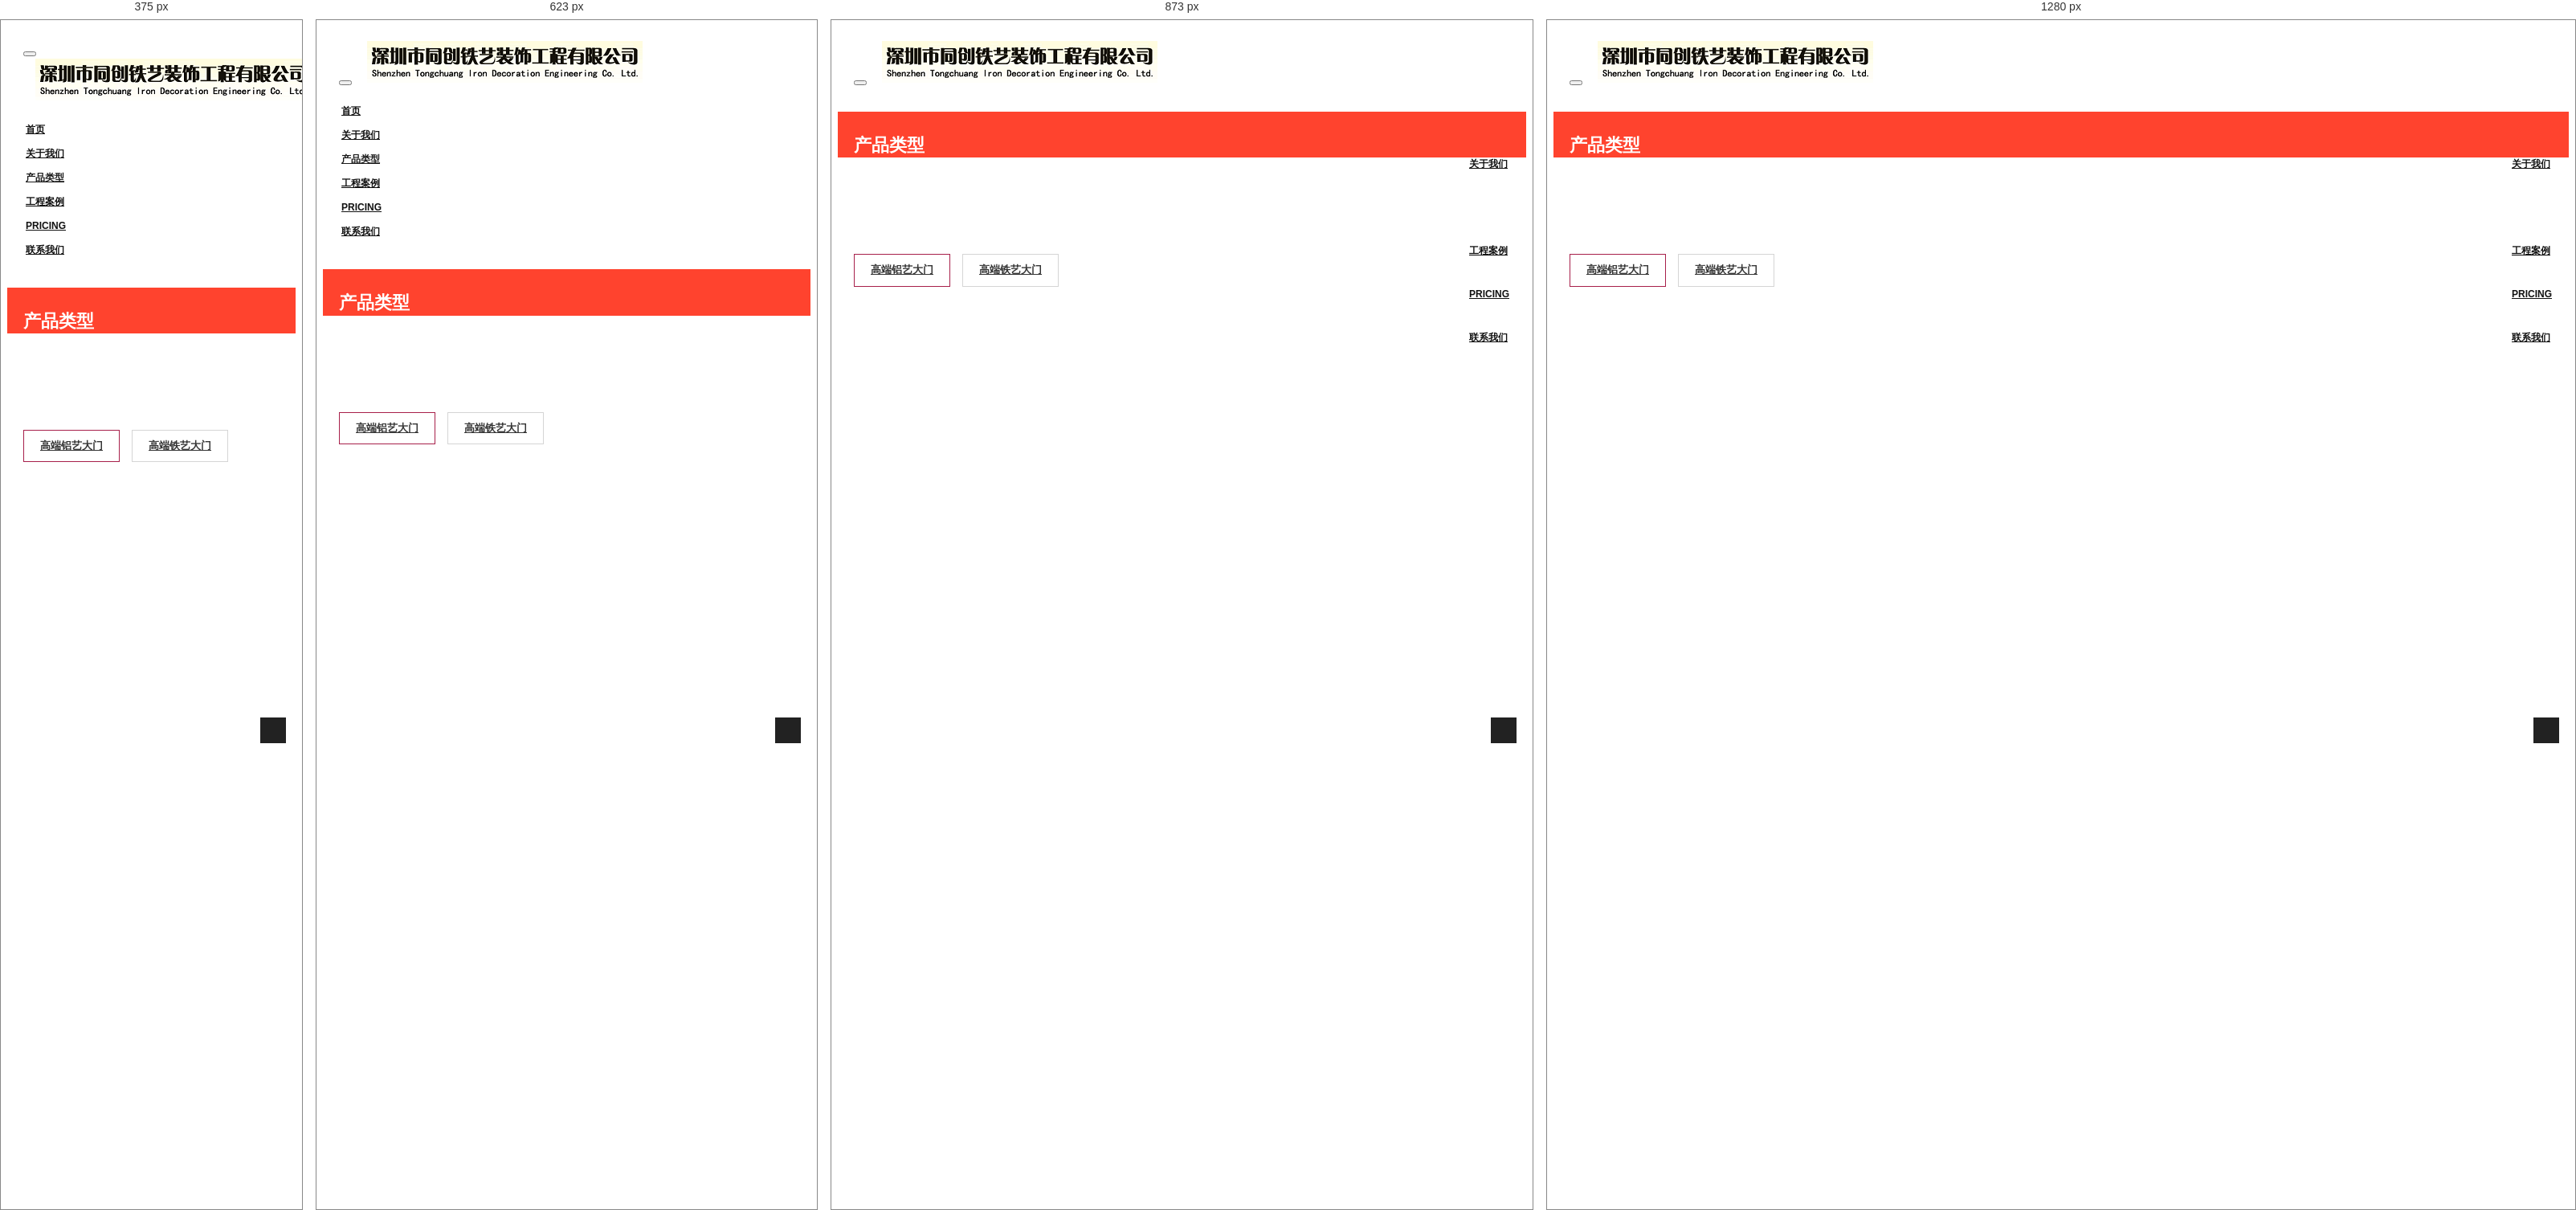
Rendered at 375 px, 623 px, 873 px and 1280 px, left to right.

<!-- file: services.html -->
<!DOCTYPE html>
<html lang="en">
<head>
    <meta charset="utf-8">
    <title>深圳铁艺，深圳同创铁艺</title>
    <meta name="viewport" content="width=device-width, initial-scale=1.0"/>
    <meta name="description" content=""/>
    <meta name="author" content=""/>

    <link href="css/bootstrap.min.css" rel="stylesheet"/>
    <link href="css/fancybox/jquery.fancybox.css" rel="stylesheet">
    <link href="css/flexslider.css" rel="stylesheet"/>
    <link href="css/style.css" rel="stylesheet"/>

    <!-- HTML5 shim, for IE6-8 support of HTML5 elements -->
    <!--[if lt IE 9]>
    <script src="http://html5shim.googlecode.com/svn/trunk/html5.js"></script>
    <![endif]-->

</head>
<body>
<div id="wrapper">

    <!-- start header -->
    <header>
        <div class="navbar navbar-default navbar-static-top">
            <div class="container">
                <div class="navbar-header">
                    <button type="button" class="navbar-toggle" data-toggle="collapse" data-target=".navbar-collapse">
                        <span class="icon-bar"></span>
                        <span class="icon-bar"></span>
                        <span class="icon-bar"></span>
                    </button>
                    <a class="navbar-brand" href="index.html"><img src="img/logo.png" alt="logo"/></a>
                </div>
                <div class="navbar-collapse collapse ">
                    <ul class="nav navbar-nav">
                        <li><a href="index.html">首页</a></li>
                        <li><a href="about.html">关于我们</a></li>
                        <li class="active"><a href="services.html">产品类型</a></li>
                        <li><a href="portfolio.html">工程案例</a></li>
                        <li><a href="pricing.html">Pricing</a></li>
                        <li><a href="contact.html">联系我们</a></li>
                    </ul>
                </div>
            </div>
        </div>
    </header><!-- end header -->

    <section id="inner-headline">
        <div class="container">
            <div class="row">
                <div class="col-lg-12">
                    <h2 class="pageTitle">产品类型</h2>
                </div>
            </div>
        </div>
    </section>
    <section id="content">
        <div class="container content">
            <div class="row">
                <div class="col-lg-12">
                    <ul class="portfolio-categ">
                        <li class="all active" onclick="loadImg('prod-area','aldoor')"><a href="#">高端铝艺大门</a></li>
                        <li class="web" onclick="loadImg('prod-area','irondoor')"><a href="#" title="">高端铁艺大门</a></li>
                    </ul>
                    <div class="clearfix">
                    </div>
                </div>
            </div>

            <!-- Service Blcoks -->
            <div id="prod-area" class="">
            </div>
            <!-- End Service Blcoks -->
        </div>
    </section>

</div>
<a href="#" class="scrollup"><i class="fa fa-angle-up active"></i></a>

<div id="footer">
</div>
<!-- javascript
    ================================================== -->
<!-- Placed at the end of the document so the pages loadImg faster -->
<script src="js/jquery.js"></script>
<script src="js/jquery.easing.1.3.js"></script>
<script src="js/bootstrap.min.js"></script>
<script src="js/jquery.fancybox.pack.js"></script>
<script src="js/jquery.fancybox-media.js"></script>
<script src="js/portfolio/jquery.quicksand.js"></script>
<script src="js/portfolio/setting.js"></script>
<script src="js/jquery.flexslider.js"></script>
<script src="js/animate.js"></script>
<script src="js/custom.js"></script>
<script src="js/func.js"></script>
<script type="text/javascript">
    $(function(){
        loadImg('prod-area','aldoor');
        $('#footer').load('footer.html');
    })

    $(".portfolio-categ li").click(function(){
        $(".portfolio-categ li").removeClass("active");
        $(this).addClass("active");
    });

</script>
</body>
</html>

/* @media block from css/style.css */
@media (min-width: 768px) and (max-width: 979px) {

	a.detail{
		background:none;
		width:100%;
	}



	footer .widget form  input#appendedInputButton {
		  display: block;
		  width: 91%;
		  -webkit-border-radius: 4px 4px 4px 4px;
			 -moz-border-radius: 4px 4px 4px 4px;
				  border-radius: 4px 4px 4px 4px;
	}

	footer .widget form  .input-append .btn {
		  display: block;
		  width: 100%;
		  padding-right: 0;
		  padding-left: 0;
		  -webkit-box-sizing: border-box;
			 -moz-box-sizing: border-box;
				  box-sizing: border-box;
				  margin-top:10px;
	}

	ul.related-folio li{
		width:156px;
		margin:0 20px 0 0;
	}
}

/* @media block from css/style.css */
@media (max-width: 767px) {

  body {
    padding-right: 0;
    padding-left: 0;
  }
	.navbar-brand {
		margin-top: 10px;
		border-bottom: none;
	}
	.navbar-header {
		margin-top: 0;
		border-bottom: none;
	}

	.navbar-nav {
		border-top: none;
		float: none;
		width: 100%;
	}
.navbar .nav > .active > a, .navbar .nav > .active > a:hover {
background: none;
font-weight: 700;
color: #1B1B1B;
}
	header .navbar-nav > li {
padding-bottom: 0;
padding-top: 0;
}
	header .nav li .dropdown-menu  {
		margin-top: 0;
	}

	.dropdown-menu {
	  position: absolute;
	  top: 0;
	  left: 40px;
	  z-index: 1000;
	  display: none;
	  float: left;
	  min-width: 160px;
	  padding: 5px 0;
	  margin: 2px 0 0;
	  font-size: 13px;
	  list-style: none;
	  background-color: #fff;
	  background-clip: padding-box;
	  border: 1px solid #f5f5f5;
	  border: 1px solid rgba(0, 0, 0, .15);
	  border-radius: 0;
	  -webkit-box-shadow: 0 6px 12px rgba(0, 0, 0, .175);
			  box-shadow: 0 6px 12px rgba(0, 0, 0, .175);
	}



	.navbar-collapse.collapse  {
		border: none;
		overflow: hidden;
	}


	.box {
		border-bottom:1px solid #e9e9e9;
		padding-bottom:20px;
	}

	#featured .flexslider .slide-caption {
		width: 90%;
		padding: 2%;
		position: absolute;
		left: 0;
		bottom: -40px;
	}


	#inner-headline .breadcrumb {
		float:left;
		clear:both;
		width:100%;
	}

	.breadcrumb > li {
		font-size:13px;
	}


	ul.portfolio li article a i.icon-48{
		width:20px;
		height:20px;
		font-size:16px;
		line-height:20px;
	}


	.left-sidebar{
		border-right:none;
		padding:0 0 0 0;
		border-bottom: 1px dotted #e6e6e6;
		padding-bottom:10px;
		margin-bottom:40px;
	}

	.right-sidebar{
		margin-top:30px;
		border-left:none;
		padding:0 0 0 0;
	}


	footer .col-lg-1, footer .col-lg-2, footer .col-lg-3, footer .col-lg-4, footer .col-lg-5, footer .col-lg-6,
	footer .col-lg-7, footer .col-lg-8, footer .col-lg-9, footer .col-lg-10, footer .col-lg-11, footer .col-lg-12{
		margin-bottom:20px;
	}

	#sub-footer ul.social-network {
		float:left;
	}



  [class*="span"] {
		margin-bottom:20px;
  }

}

/* @media block from css/style.css */
@media (max-width: 480px) {
	.bottom-article a.pull-right {
		float:left;
		margin-top:20px;
	}


	.search{
		float:left;
	}

	.flexslider .flex-caption {
		display:none;
	}


	.cta-text {
		margin:0 auto;
		text-align:center;
	}

	ul.portfolio li article a i{
		width:20px;
		height:20px;
		font-size:14px;
	}


}